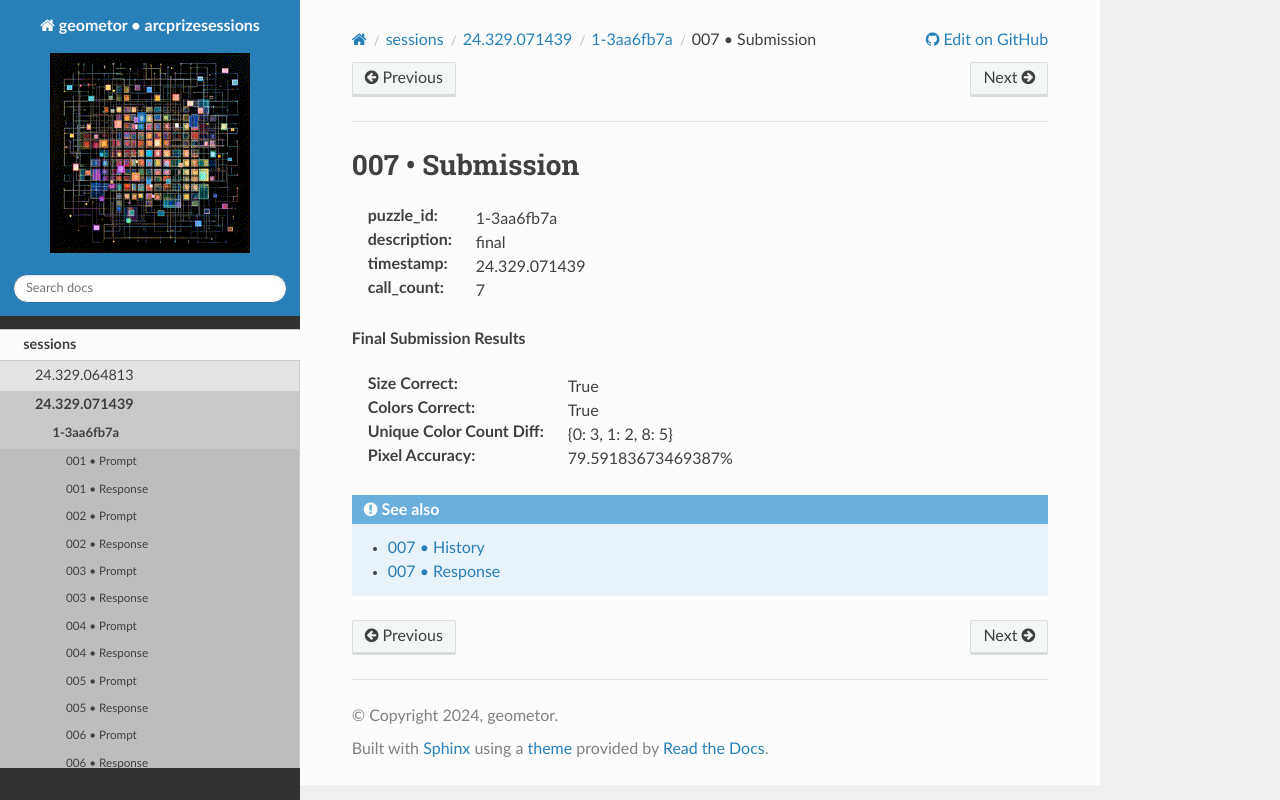

repository: geometor/arcprizesessions · page: sessions/24.329.071439/1-3aa6fb7a/007-submission/index.html · generator: sphinx

007 • Submission
================

:puzzle_id: 1-3aa6fb7a
:description: final
:timestamp: 24.329.071439
:call_count: 7






**Final Submission Results**

:Size Correct: True
:Colors Correct: True
:Unique Color Count Diff: {0: 3, 1: 2, 8: 5}
:Pixel Accuracy: 79.59183673469387%








.. seealso::

   - :doc:`007-history`
   - :doc:`007-response`
